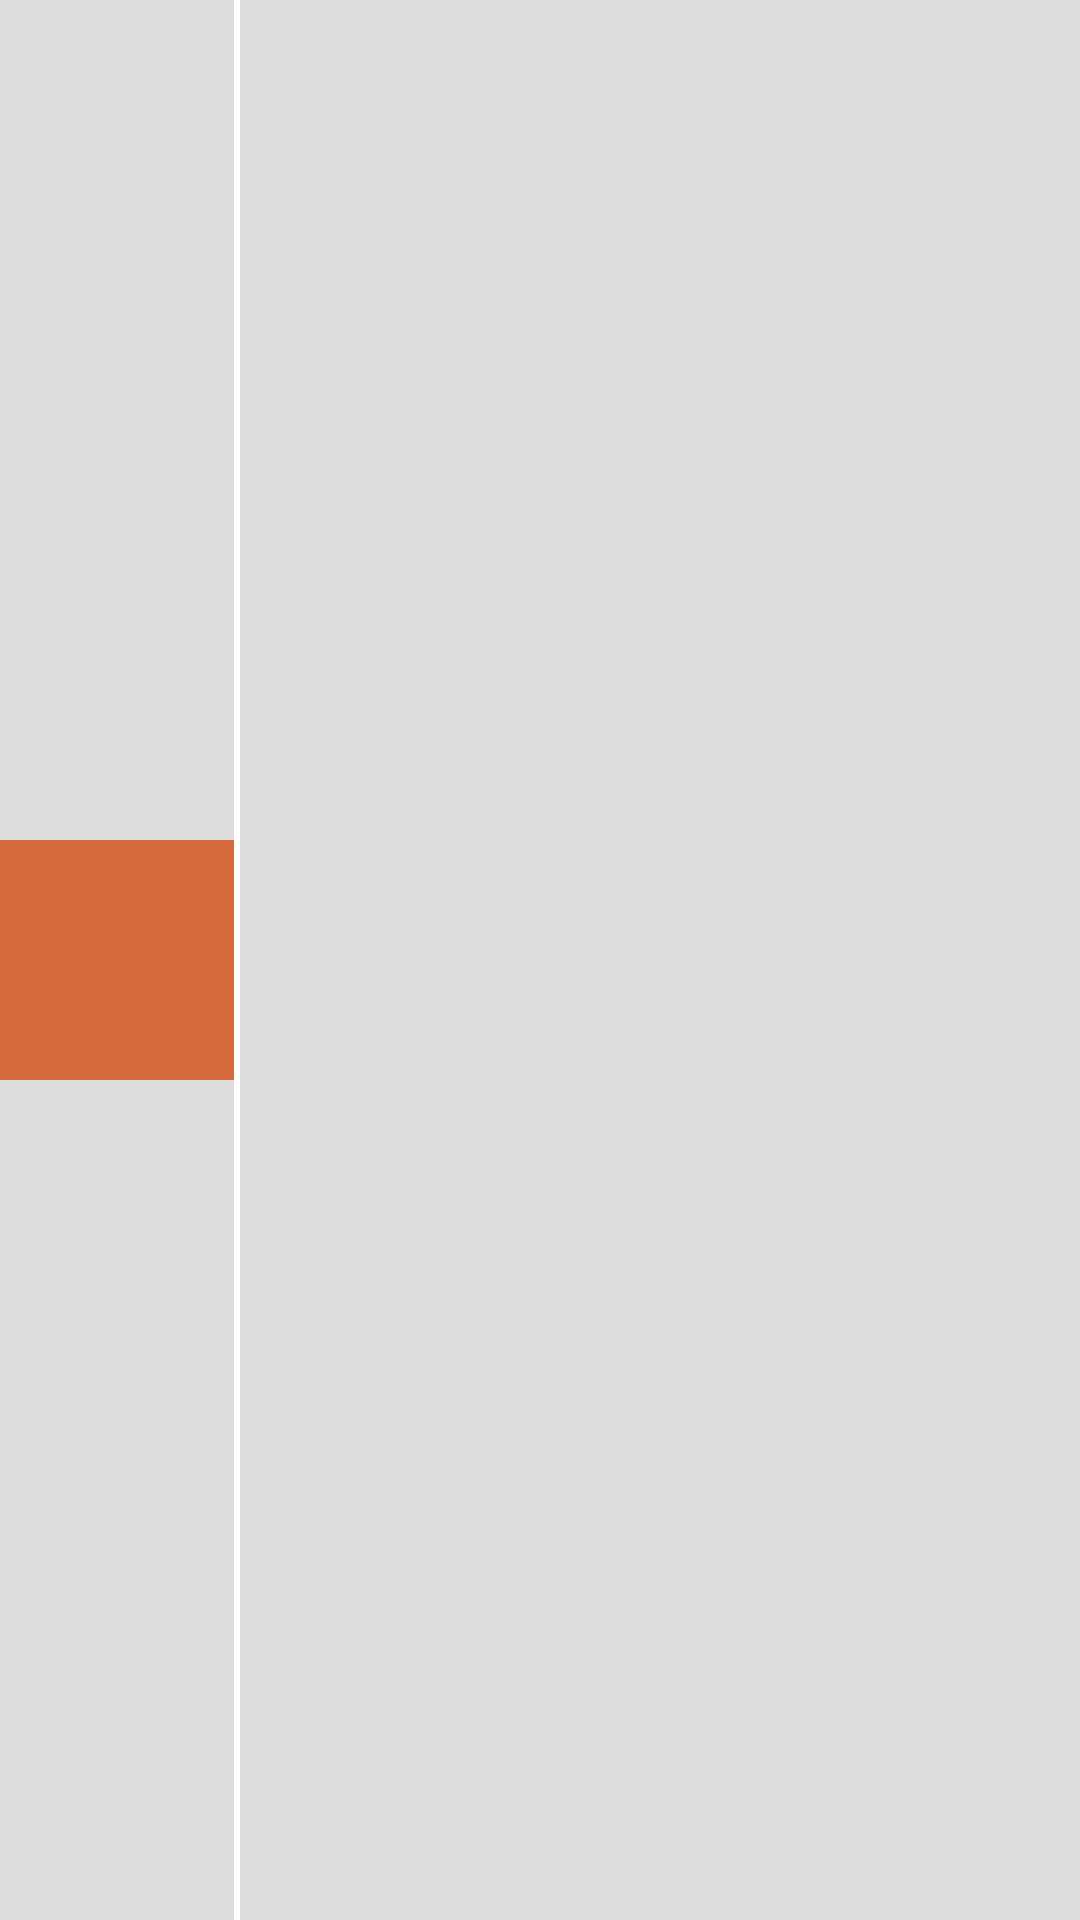

Android layout source for this screen:
<!-- AndroidManifest.xml: application theme Theme.MobileTrainer -->
<!-- res/layout/training_session_calendar_item_view.xml -->
<?xml version="1.0" encoding="utf-8"?>
<androidx.constraintlayout.widget.ConstraintLayout xmlns:android="http://schemas.android.com/apk/res/android"
    xmlns:app="http://schemas.android.com/apk/res-auto"
    xmlns:tools="http://schemas.android.com/tools"
    android:layout_width="match_parent"
    android:layout_height="wrap_content"
    android:layout_margin="1dp"
    android:background="@color/background">

    <TextView
        android:id="@+id/training_session_item_date_textview"
        android:layout_width="80dp"
        android:layout_height="80dp"
        android:background="@color/background_dark"
        android:gravity="center"
        android:lineSpacingExtra="2.5dp"
        android:textAllCaps="true"
        android:textColor="@color/black"
        android:textSize="12sp"
        app:layout_constraintBottom_toBottomOf="parent"
        app:layout_constraintDimensionRatio="H,1:1"
        app:layout_constraintStart_toStartOf="parent"
        app:layout_constraintTop_toTopOf="parent"
        app:layout_constraintWidth_default="percent"
        app:layout_constraintWidth_percent="0.143"
        tools:text="THU\nJUN 30\n14:00" />

    
    <View
        android:layout_width="2dp"
        android:layout_height="0dp"
        android:background="@color/white"
        app:layout_constraintBottom_toBottomOf="parent"
        app:layout_constraintEnd_toEndOf="@id/training_session_item_date_textview"
        app:layout_constraintTop_toTopOf="parent" />


    <LinearLayout
        android:id="@+id/training_session_item_plan_layout"
        android:layout_width="wrap_content"
        android:layout_height="match_parent"
        android:orientation="vertical"
        android:gravity="center"
        android:layout_marginStart="10dp"
        app:layout_constraintBottom_toBottomOf="@id/training_session_item_date_textview"
        app:layout_constraintDimensionRatio="W,2:1"
        app:layout_constraintStart_toEndOf="@id/training_session_item_date_textview"
        app:layout_constraintTop_toTopOf="@id/training_session_item_date_textview">

        <TextView
            android:id="@+id/training_session_item_plan_name"
            android:layout_width="wrap_content"
            android:layout_height="wrap_content"
            android:gravity="center"
            android:textColor="@color/black"
            android:textSize="16sp"
            tools:text="PLAN" />
    </LinearLayout>


    <LinearLayout
        android:id="@+id/training_session_item_completed_layout"
        android:layout_width="80dp"
        android:layout_height="80dp"
        android:orientation="vertical"
        android:gravity="center"
        android:rotation="30"
        android:clickable="true"
        app:layout_constraintBottom_toBottomOf="@id/training_session_item_plan_layout"
        app:layout_constraintDimensionRatio="W,2:1"
        app:layout_constraintEnd_toEndOf="parent"
        app:layout_constraintTop_toTopOf="@id/training_session_item_plan_layout">

        <ImageView
            android:id="@+id/training_session_item_completed_imageview"
            android:layout_width="wrap_content"
            android:layout_height="wrap_content"
            tools:srcCompat="@drawable/check_icon_green"
            />

        <TextView
            android:id="@+id/training_session_item_completed_textview"
            android:layout_width="match_parent"
            android:layout_height="wrap_content"
            android:gravity="center"
            android:textColor="@color/Green"
            android:textSize="15sp"
            tools:text="Completed"
            android:layout_marginBottom="10dp"/>
    </LinearLayout>

</androidx.constraintlayout.widget.ConstraintLayout>
<!-- resources referenced by this layout -->
<resources>
  <color name="Green">#00FF00</color>
  <color name="background">#2222</color>
  <color name="background_dark">#d66a3c</color>
  <color name="black">#FF000000</color>
  <color name="white">#FFFFFFFF</color>
  <!-- drawable check_icon_green: png bitmap (drawable-hdpi, 313 bytes) -->
  <style name="Theme.MobileTrainer" parent="Theme.AppCompat.Light.DarkActionBar" />
</resources>
